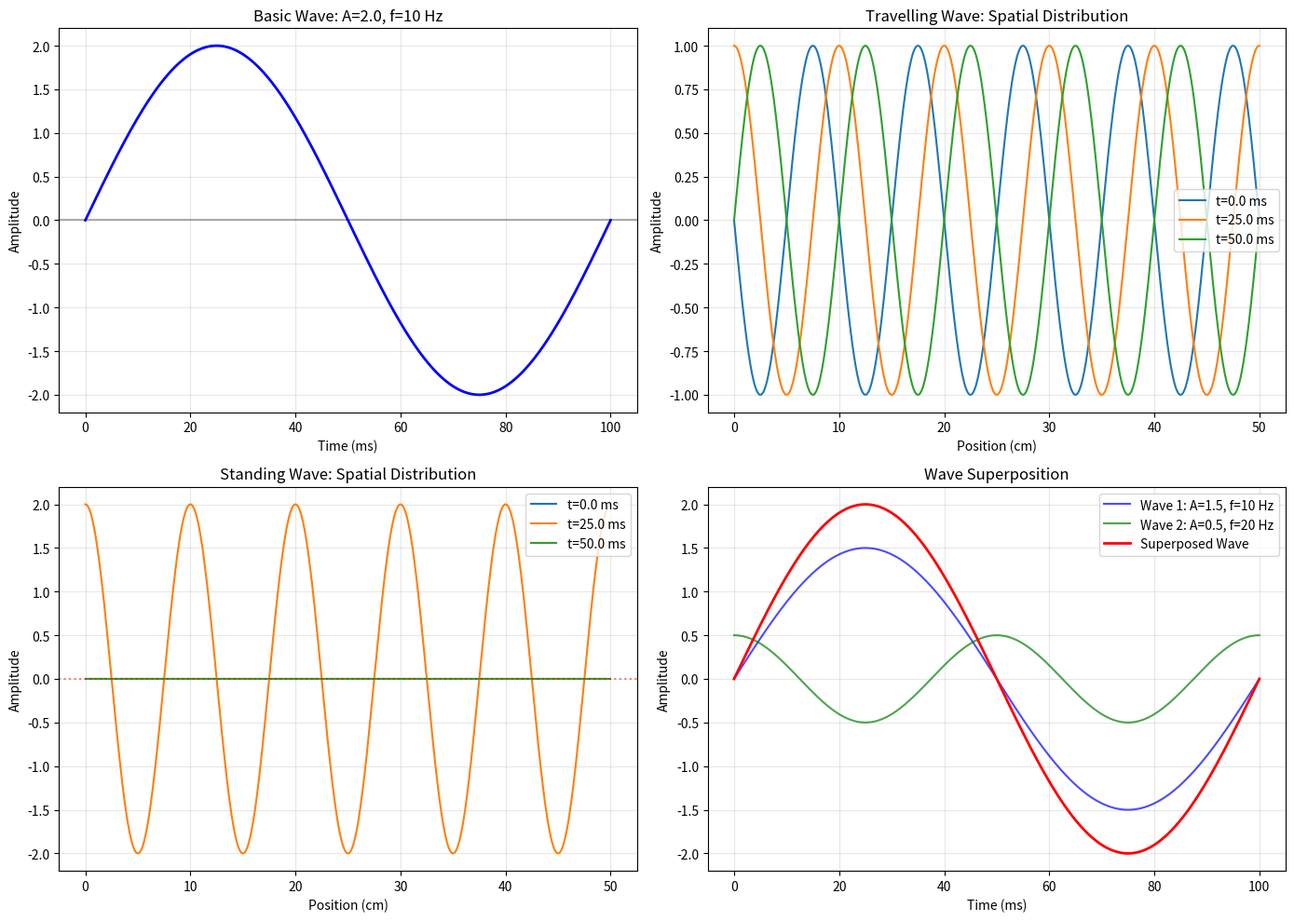

Recreate this plot in Python.
# ============================================================
# Week 1 Day 5 - Complete Wave Class Implementation
# ============================================================
# Comprehensive implementation of wave classes:
# 1. Basic Wave class
# 2. Extended Wave class with additional methods
# 3. Specialized wave types: TravellingWave, StandingWave
#
# This file combines all Day 5 Python work into a single,
# complete, runnable module.
# ============================================================

import numpy as np
import matplotlib.pyplot as plt


class Wave:
    """
    基本波形类：表示一个正弦波
    
    属性（Attributes）：
    - amplitude: 振幅 (A)
    - frequency: 频率 (f, Hz)
    - phase: 相位 (φ, rad)
    - omega: 角频率 (ω = 2πf)
    
    方法（Methods）：
    - evaluate(t): 计算波在时间t的值
    - plot(): 绘制一个完整周期的波形
    - info(): 打印波的基本信息
    - shift_phase(delta_phi): 相位移动
    - add_wave(other_wave): 波形叠加
    - sample(t_array): 多点采样
    """
    
    def __init__(self, amplitude, frequency, phase=0):
        """
        构造方法
        
        参数：
        - amplitude: 振幅（浮点数）
        - frequency: 频率（浮点数，单位Hz）
        - phase: 相位（浮点数，单位rad，默认为0）
        """
        self.amplitude = amplitude
        self.frequency = frequency
        self.phase = phase
        self.omega = 2 * np.pi * frequency  # 计算角频率
    
    def evaluate(self, t):
        """
        计算波在时间t的值
        
        公式: y(t) = A * sin(ωt + φ)
        
        参数：
        - t: 时间点（可以是数组）
        
        返回：
        - 波的值（浮点数或numpy数组）
        """
        return self.amplitude * np.sin(self.omega * t + self.phase)
    
    def plot(self):
        """
        绘制一个完整周期的波形图
        """
        # 计算一个完整周期
        period = 1.0 / self.frequency
        t = np.linspace(0, period, 1000)
        y = self.evaluate(t)
        
        # 创建图形
        plt.figure(figsize=(10, 4))
        plt.plot(t * 1000, y)  # 转换为毫秒
        plt.xlabel('Time (ms)')
        plt.ylabel('Amplitude')
        plt.title(f'Wave: A={self.amplitude}, f={self.frequency} Hz, φ={self.phase:.2f} rad')
        plt.grid(True, alpha=0.3)
        plt.tight_layout()
        plt.show()
    
    def info(self):
        """
        打印波的基本信息
        """
        print(f"Wave information:")
        print(f"  amplitude: {self.amplitude}")
        print(f"  frequency: {self.frequency} Hz")
        print(f"  angular frequency: {self.omega:.2f} rad/s")
        print(f"  phase: {self.phase:.2f} rad")
        print(f"  period: {1/self.frequency:.4f} s")
    
    def shift_phase(self, delta_phi):
        """
        相位移动方法
        
        参数：
        - delta_phi: 相位变化量（单位rad）
        
        功能：
        - 直接修改对象的phase属性
        - 返回None（修改器方法）
        """
        self.phase += delta_phi
        print(f"相位已移动 {delta_phi:.2f} rad，新相位: {self.phase:.2f} rad")
    
    def add_wave(self, other_wave):
        """
        波形叠加方法
        
        参数：
        - other_wave: 另一个Wave对象
        
        返回：
        - 新的Wave对象（振幅相加，频率和相位取第一个波的值）
        """
        new_amplitude = self.amplitude + other_wave.amplitude
        # 频率和相位取第一个波的值
        new_wave = Wave(new_amplitude, self.frequency, self.phase)
        print(f"波形叠加: {self.amplitude} + {other_wave.amplitude} = {new_amplitude}")
        return new_wave
    
    def sample(self, t_array):
        """
        多点采样方法
        
        参数：
        - t_array: 时间点数组（numpy数组）
        
        返回：
        - numpy数组，包含波在各时间点的值
        """
        return np.array([self.evaluate(t) for t in t_array])


class TravellingWave(Wave):
    """
    行波类：具有传播方向的波
    
    数学表达式：
    y(t,x) = A * sin(ωt - βx + φ)  （正方向）
    y(t,x) = A * sin(ωt + βx + φ)  （负方向）
    
    其中 β = ω/v (波数)，假设波速 v = 1 m/s 简化计算
    """
    
    def __init__(self, amplitude, frequency, phase=0, direction=1):
        """
        参数：
        - direction: 传播方向，+1表示正方向，-1表示负方向
        """
        super().__init__(amplitude, frequency, phase)
        self.direction = direction
    
    def evaluate(self, t, x=0):
        """
        计算行波在时间t、位置x的值
        
        行波公式: y(t,x) = A * sin(ωt - βx + φ)
        其中 β = ω/v (波数)，假设波速 v = 1 m/s
        """
        # 假设波速 v = 1 m/s，所以 β = ω
        beta = self.omega
        return self.amplitude * np.sin(self.omega * t - self.direction * beta * x + self.phase)


class StandingWave(Wave):
    """
    驻波类：由两列相反方向行波叠加形成
    
    数学表达式：
    y(t,x) = 2A * cos(βx) * sin(ωt + φ)
    
    特点：
    - 节点位置固定：x = (2n+1)π/(2β)
    - 腹点位置固定：x = nπ/β
    - 能量不传播，在节点间振荡
    """
    
    def __init__(self, amplitude, frequency, phase=0):
        super().__init__(amplitude, frequency, phase)
    
    def evaluate(self, t, x=0):
        """
        计算驻波在时间t、位置x的值
        
        驻波公式: y(t,x) = 2A * cos(βx) * sin(ωt + φ)
        """
        # 假设波速 v = 1 m/s，所以 β = ω
        beta = self.omega
        return 2 * self.amplitude * np.cos(beta * x) * np.sin(self.omega * t + self.phase)


# ============================================================
# 主程序：生成可视化图片
# ============================================================
if __name__ == "__main__":
    print("=" * 60)
    print("Week 1 Day 5 - Wave Class Visualization")
    print("=" * 60)
    
    # 创建不同类型的波
    basic_wave = Wave(amplitude=2.0, frequency=10.0)
    travelling_wave = TravellingWave(amplitude=1.0, frequency=10.0, direction=1)
    standing_wave = StandingWave(amplitude=1.0, frequency=10.0)
    
    # 创建图形
    fig, axes = plt.subplots(2, 2, figsize=(14, 10))
    
    # 图1：基本波形
    t = np.linspace(0, 0.1, 1000)
    y_basic = basic_wave.evaluate(t)
    axes[0, 0].plot(t * 1000, y_basic, 'b-', linewidth=2)
    axes[0, 0].set_xlabel('Time (ms)')
    axes[0, 0].set_ylabel('Amplitude')
    axes[0, 0].set_title('Basic Wave: A=2.0, f=10 Hz')
    axes[0, 0].grid(True, alpha=0.3)
    axes[0, 0].axhline(y=0, color='k', linestyle='-', alpha=0.3)
    
    # 图2：行波 - 空间分布
    x = np.linspace(0, 0.5, 1000)
    for t_val in [0, 0.025, 0.05]:
        y_trav = travelling_wave.evaluate(t_val, x)
        axes[0, 1].plot(x * 100, y_trav, label=f't={t_val*1000:.1f} ms')
    axes[0, 1].set_xlabel('Position (cm)')
    axes[0, 1].set_ylabel('Amplitude')
    axes[0, 1].set_title('Travelling Wave: Spatial Distribution')
    axes[0, 1].legend()
    axes[0, 1].grid(True, alpha=0.3)
    
    # 图3：驻波 - 空间分布
    for t_val in [0, 0.025, 0.05]:
        y_stand = standing_wave.evaluate(t_val, x)
        axes[1, 0].plot(x * 100, y_stand, label=f't={t_val*1000:.1f} ms')
    axes[1, 0].set_xlabel('Position (cm)')
    axes[1, 0].set_ylabel('Amplitude')
    axes[1, 0].set_title('Standing Wave: Spatial Distribution')
    axes[1, 0].legend()
    axes[1, 0].grid(True, alpha=0.3)
    axes[1, 0].axhline(y=0, color='r', linestyle=':', alpha=0.5)
    
    # 图4：波形叠加
    wave1 = Wave(amplitude=1.5, frequency=10.0)
    wave2 = Wave(amplitude=0.5, frequency=20.0, phase=np.pi/2)
    wave3 = wave1.add_wave(wave2)
    
    t = np.linspace(0, 0.1, 1000)
    y1 = wave1.evaluate(t)
    y2 = wave2.evaluate(t)
    y3 = wave3.evaluate(t)
    
    axes[1, 1].plot(t * 1000, y1, 'b-', label='Wave 1: A=1.5, f=10 Hz', alpha=0.7)
    axes[1, 1].plot(t * 1000, y2, 'g-', label='Wave 2: A=0.5, f=20 Hz', alpha=0.7)
    axes[1, 1].plot(t * 1000, y3, 'r-', linewidth=2, label='Superposed Wave')
    axes[1, 1].set_xlabel('Time (ms)')
    axes[1, 1].set_ylabel('Amplitude')
    axes[1, 1].set_title('Wave Superposition')
    axes[1, 1].legend()
    axes[1, 1].grid(True, alpha=0.3)
    
    plt.tight_layout()
    plt.savefig('wave_visualization.png', dpi=150, bbox_inches='tight')
    plt.show()
    
    print("\nVisualization saved as 'wave_visualization.png'")
    print("This demonstrates:")
    print("1. Basic wave properties (amplitude, frequency, phase)")
    print("2. Travelling wave spatial-temporal behavior")
    print("3. Standing wave node patterns")
    print("4. Wave superposition principle")
